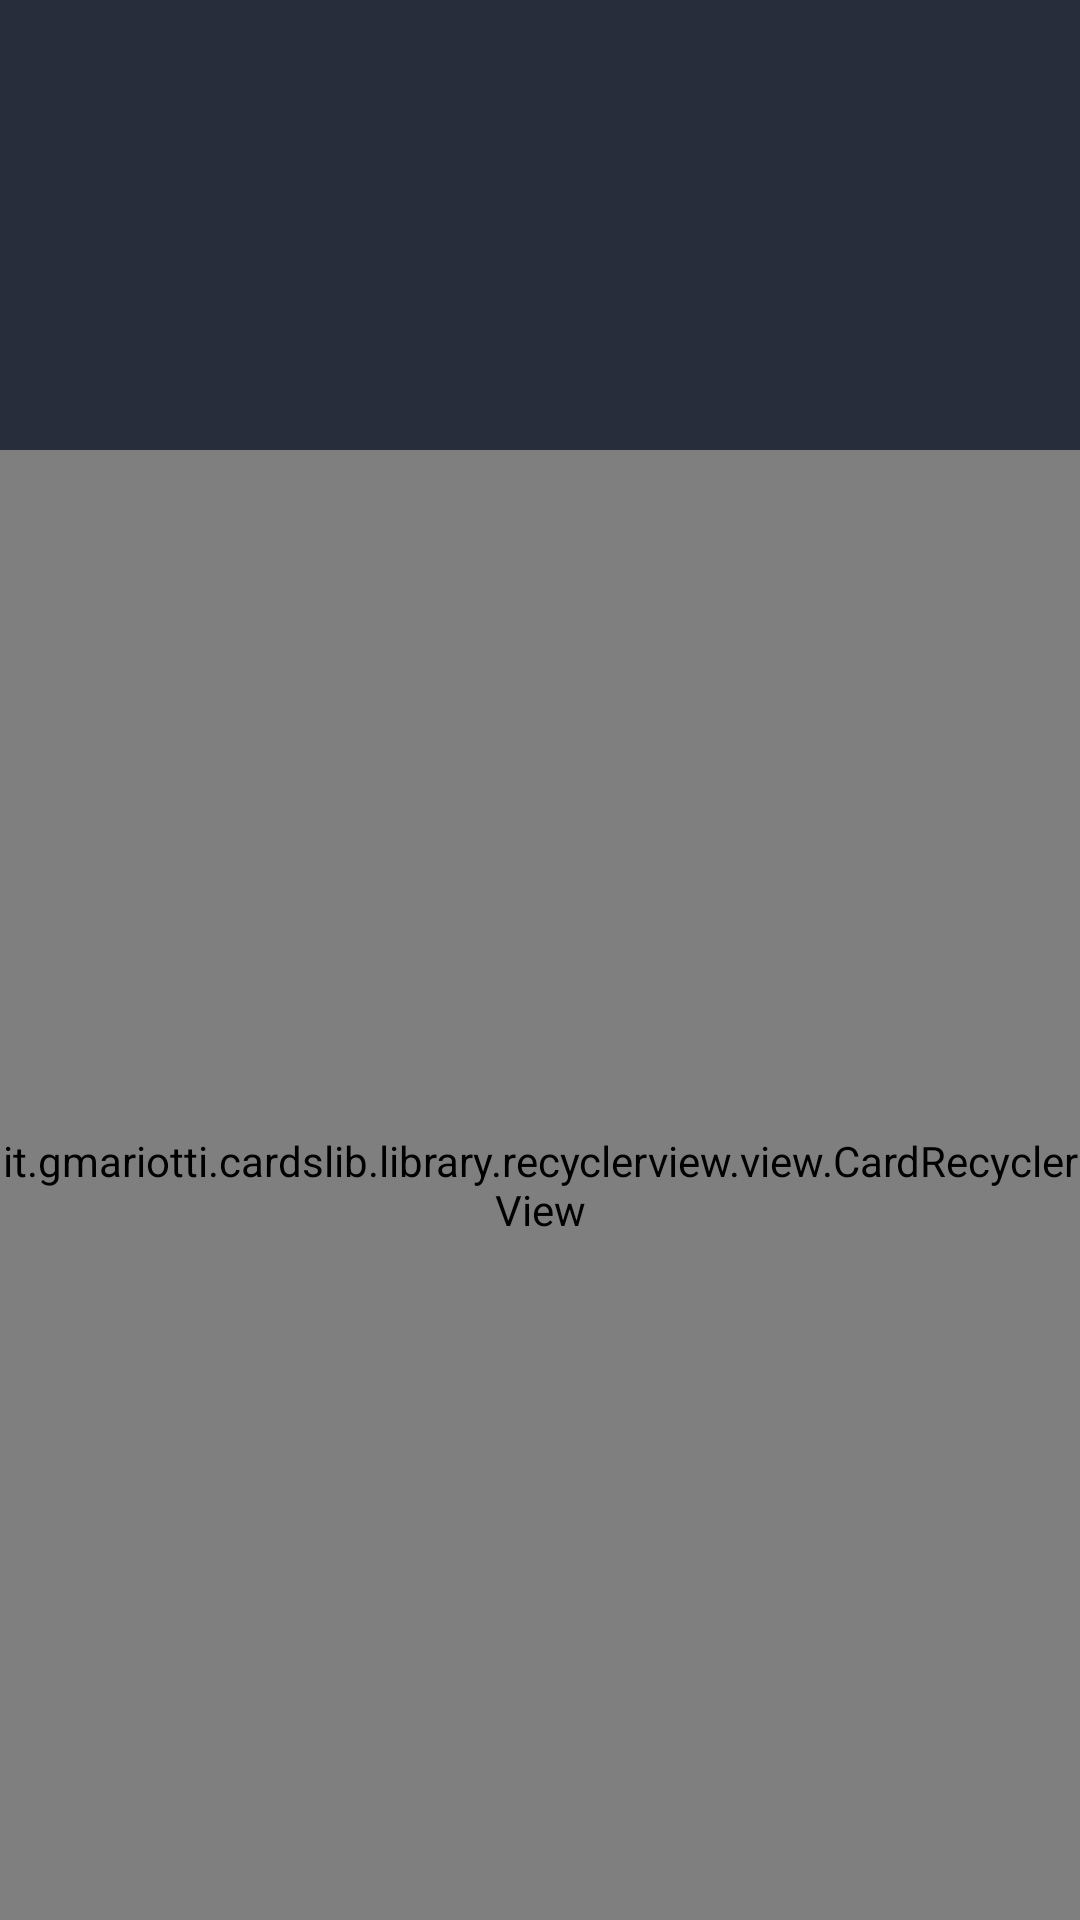

Write the Android layout XML for this screen, with the resource values it uses.
<!-- AndroidManifest.xml: application theme AppTheme -->
<!-- res/layout/activity_recipe_list.xml -->
<LinearLayout xmlns:android="http://schemas.android.com/apk/res/android"
              xmlns:tools="http://schemas.android.com/tools"
              xmlns:card="http://schemas.android.com/apk/res-auto"
              android:layout_width="match_parent"
              android:layout_height="match_parent"
              android:orientation="vertical"
              android:background="@color/background"
              tools:context=".RecipeListActivity">
    
    <ImageView
        android:id="@+id/header_pic"
        android:layout_width="match_parent"
        android:layout_height="150dp"/>

    <it.gmariotti.cardslib.library.recyclerview.view.CardRecyclerView
        android:layout_width="match_parent"
        android:layout_height="match_parent"
        card:list_card_layout_resourceID="@layout/recipe_card"
        android:id="@+id/recipe_list"/>

</LinearLayout>
<!-- res/layout/recipe_card.xml (included above) -->
<it.gmariotti.cardslib.library.view.CardViewNative
    xmlns:android="http://schemas.android.com/apk/res/android"
    xmlns:card="http://schemas.android.com/apk/res-auto"
    android:id="@+id/list_cardId"
    android:layout_width="match_parent"
    android:layout_height="wrap_content"
    style="@style/native_recyclerview_card.base"
    card:card_layout_resourceID="@layout/recipe_card_layout"
    />
<!-- res/layout/recipe_card_layout.xml (included above) -->
<LinearLayout xmlns:android="http://schemas.android.com/apk/res/android"
              xmlns:card="http://schemas.android.com/apk/res-auto"
              android:orientation="vertical"
              android:layout_width="match_parent"
              android:layout_height="wrap_content">

    
    <it.gmariotti.cardslib.library.view.ForegroundLinearLayout
        android:id="@+id/card_main_layout"
        style="@style/card.native.main_layout_foreground"
        android:orientation="vertical"
        android:layout_width="match_parent"
        android:layout_height="match_parent"
        >

        
        <it.gmariotti.cardslib.library.view.component.CardHeaderView
            style="@style/card.native.header_outer_layout"
            android:id="@+id/card_header_layout"
            android:layout_width="match_parent"
            card:card_header_layout_resourceID="@layout/native_base_header_layout"
            android:layout_height="wrap_content"/>

        <LinearLayout
            android:id="@+id/card_thumb_and_content_layout"
            android:orientation="horizontal"
            android:layout_width="match_parent"
            android:layout_height="wrap_content">

            <it.gmariotti.cardslib.library.view.component.CardThumbnailView
                style="@style/card.native.card_thumbnail_outer_layout"
                android:id="@+id/card_thumbnail_layout"
                android:layout_width="wrap_content"
                card:card_thumbnail_layout_resourceID="@layout/recipe_card_thumbnail_layout"
                android:layout_height="match_parent"/>

            
            <FrameLayout
                android:id="@+id/card_main_content_layout"
                style="@style/card.native.content_outer_layout"
                android:layout_width="match_parent"
                android:layout_height="match_parent"/>

        </LinearLayout>

    </it.gmariotti.cardslib.library.view.ForegroundLinearLayout>

    
    <FrameLayout
        android:id="@+id/card_content_expand_layout"
        style="@style/card.native.main_contentExpand"
        android:layout_width="match_parent"
        android:layout_height="wrap_content"
        >
    </FrameLayout>

</LinearLayout>
<!-- res/layout/recipe_card_thumbnail_layout.xml (included above) -->
<ImageView
    xmlns:android="http://schemas.android.com/apk/res/android"
    android:id="@+id/card_thumbnail_image"
    android:layout_height="90dp"
    android:layout_width="360dp"
    style="@style/card.native.card_thumbnail_image"/>
<!-- resources referenced by this layout -->
<resources>
  <color name="background">#282d3c</color>
  <style name="AppTheme" parent="Theme.AppCompat.Light.DarkActionBar">
          
      </style>
</resources>
